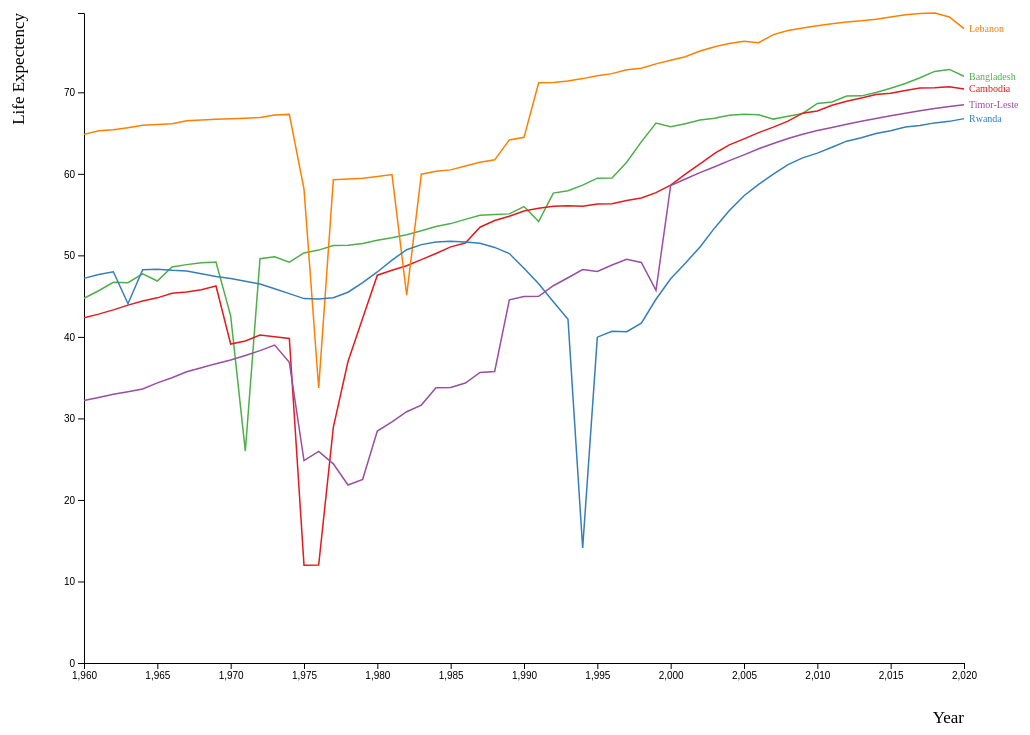
D3 v7 page, settled after 480 driven frames (8 s of simulated time); the page loaded 1 data file(s).


// ── js/main.js
// Find the errors and fix them!

d3.csv('data/life_expectancy_by_country.csv')
    .then(data => {

        // Declare variables
        var differnece_list = [];
        var current_country = null;
        var current_country_data = [];

        // Generate Min-Max Difference List 
        // You don't have to fix this part!
        for (d of data) {
            if (current_country != d.country_name) {
                if (current_country_data.length > 1) {
                    minmax = d3.extent(current_country_data, function (d) { return d.value });
                    var diff = {
                        country_name: current_country,
                        difference: minmax[1] - minmax[0],
                    };
                    differnece_list.push(diff);
                }
                current_country = d.country_name;
                current_country_data = [];
                current_country_data.push(d);
            }
            else {
                current_country_data.push(d);
            }
        }

        // Sort & Slice based on the difference
        var differnece_list = differnece_list.sort((a, b) => a.difference - b.difference).reverse().slice(0, 5);

        // Get Top 5 country list
        country_list = differnece_list.map(d => d.country_name);

        // Filter Top-5 countries data
        var processedData = data.filter(d => country_list.includes(d.country_name));

        drawLineChart(processedData);

    })
    .catch(error => {
        console.error(error);
    });

function drawLineChart(data) {
    // Define Canvas
    const margin = { top: 50, right: 100, bottom: 100, left: 120 },
        width = 1100 - margin.left - margin.right,
        height = 800 - margin.top - margin.bottom;

    // Define the position of the chart 
    const svg = d3.select("#chart")
        .append("svg")
        .attr('width', width + margin.left + margin.right)
        .attr('height', height + margin.top + margin.bottom)
        .append("g")
        .attr("transform", `translate(${margin.left},${margin.top})`);

    // Create a scale for x-axis 
    const xScale = d3.scaleLinear().domain(d3.extent(data, d => d.year)).range([0, width])

    // Create a scale for y-axis
    const yScale = d3.scaleLinear().domain([0, d3.max(data, d => d.value)]).range([height, 0])

    // Define the position of each axis
    const xAxis = d3.axisBottom(xScale);
    const yAxis = d3.axisLeft(yScale);

    // Draw axes 
    const xAxisGroup = svg.append("g")
        .attr('class', 'x-axis')
        .attr('transform', `translate(0, ${height})`)
        .call(xAxis);

    const yAxisGroup = svg.append("g")
        .attr('class', 'y-axis')
        .call(yAxis)

    // Define a scale for color 
    console.log(country_list);
    const cScale = d3.scaleOrdinal().domain(country_list).range(['#e41a1c', '#377eb8', '#4daf4a', '#984ea3', '#ff7f00'])



    // Group the data
    // You don't have to fix this part!
    groupedData = d3.group(data, d => d.country_name);

    // Draw the line
    svg.selectAll('.line')
        .data(groupedData)
        .enter()
        .append('path')
        .attr('fill', 'none')
        .attr('stroke', function (d) { return cScale(d[0]); })
        .attr('stroke-width', 1.5)
        .attr('d', function (d) {
            return d3.line()
                .x(d => xScale(d.year))
                .y(d => yScale(d.value))
                (d[1]);
        })
        .each(function (d) {
            // Add Label to the line
            const lastPoint = d[1][d[1].length - 1];
            svg.append('text')
                .attr('x', xScale(lastPoint.year) + 5)
                .attr('y', yScale(lastPoint.value))
                .attr('fill', cScale(d[0]))
                .attr('dy', '0.35em')
                .attr("font-size", 10)
                .text(d[0]);
        });

    // Add x-axis label 
    svg.append("text")
        .attr("text-anchor", "end")
        .attr("x", width)
        .attr("y", height + 60)
        .attr("font-size", 17)
        .text("Year");

    // Add y-axis label
    svg.append("text")
        .attr("text-anchor", "end")
        .attr("x", 0)
        .attr("y", -60)
        .attr("font-size", 17)
        .text("Life Expectency")
        .attr("transform", "rotate(270)");


}


### data: data/life_expectancy_by_country.csv
country_code, country_name, year, value
ABW, Aruba, 1960, 64.15
ABW, Aruba, 1961, 64.54
ABW, Aruba, 1962, 64.75
ABW, Aruba, 1963, 65.13
ABW, Aruba, 1964, 65.29
ABW, Aruba, 1965, 65.5
ABW, Aruba, 1966, 66.06
ABW, Aruba, 1967, 66.44
ABW, Aruba, 1968, 66.76
ABW, Aruba, 1969, 67.17
ABW, Aruba, 1970, 67.58
ABW, Aruba, 1971, 67.97
ABW, Aruba, 1972, 68.58
ABW, Aruba, 1973, 69.09
ABW, Aruba, 1974, 69.5
ABW, Aruba, 1975, 69.76
ABW, Aruba, 1976, 70.03
ABW, Aruba, 1977, 70.26
ABW, Aruba, 1978, 70.49
ABW, Aruba, 1979, 70.78
ABW, Aruba, 1980, 71.07
ABW, Aruba, 1981, 71.72
ABW, Aruba, 1982, 71.96
ABW, Aruba, 1983, 72.11
ABW, Aruba, 1984, 72.25
ABW, Aruba, 1985, 72.39
ABW, Aruba, 1986, 72.46
ABW, Aruba, 1987, 72.79
ABW, Aruba, 1988, 73.05
ABW, Aruba, 1989, 73.02
ABW, Aruba, 1990, 73.08
ABW, Aruba, 1991, 73.1
ABW, Aruba, 1992, 73.18
ABW, Aruba, 1993, 73.22
ABW, Aruba, 1994, 73.27
ABW, Aruba, 1995, 73.35
ABW, Aruba, 1996, 73.45
ABW, Aruba, 1997, 73.45
ABW, Aruba, 1998, 73.49
ABW, Aruba, 1999, 73.56
ABW, Aruba, 2000, 73.57
ABW, Aruba, 2001, 73.65
ABW, Aruba, 2002, 73.73
ABW, Aruba, 2003, 73.75
ABW, Aruba, 2004, 73.58
ABW, Aruba, 2005, 73.81
ABW, Aruba, 2006, 74.03
ABW, Aruba, 2007, 74.21
ABW, Aruba, 2008, 74.15
ABW, Aruba, 2009, 74.56
ABW, Aruba, 2010, 75.4
ABW, Aruba, 2011, 75.47
ABW, Aruba, 2012, 75.53
ABW, Aruba, 2013, 75.64
ABW, Aruba, 2014, 75.6
ABW, Aruba, 2015, 75.68
ABW, Aruba, 2016, 75.62
ABW, Aruba, 2017, 75.9
ABW, Aruba, 2018, 76.07
ABW, Aruba, 2019, 76.25
... 15,146 more rows